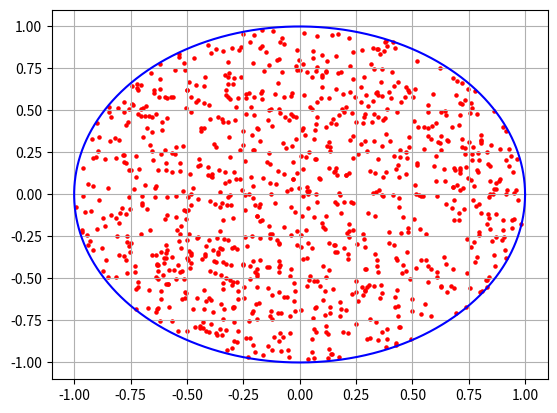

Source code (Python):
import numpy as np
import matplotlib.pyplot as plt

pi_4 = np.pi / 4
pi_2 = np.pi / 2

def concentric_disk_sample():
    offset = 2 * np.random.rand(2) - 1.
    if (offset == 0).any():
        return np.zeros(2)
    if abs(offset[0]) > abs(offset[1]):
        r = offset[0]
        theta = pi_4 * (offset[1] / offset[0])
    else:
        r = offset[1]
        theta = pi_2 - pi_4 * (offset[0] / offset[1])
    return r * np.float32([np.cos(theta), np.sin(theta)])

if __name__ == '__main__':
    samples = []
    for i in range(1000):
        sample = concentric_disk_sample()
        samples.append(sample)
    samples = np.stack(samples, axis = 0)
    circle = np.linspace(0, 2. * np.pi, 3600)
    circle_line = np.stack((np.cos(circle), np.sin(circle)), axis = 1)
    plt.plot(circle_line[:, 0], circle_line[:, 1], c = 'b')
    plt.scatter(samples[:, 0], samples[:, 1], s = 5, c = 'r')
    plt.grid(axis = 'both')
    plt.show()
